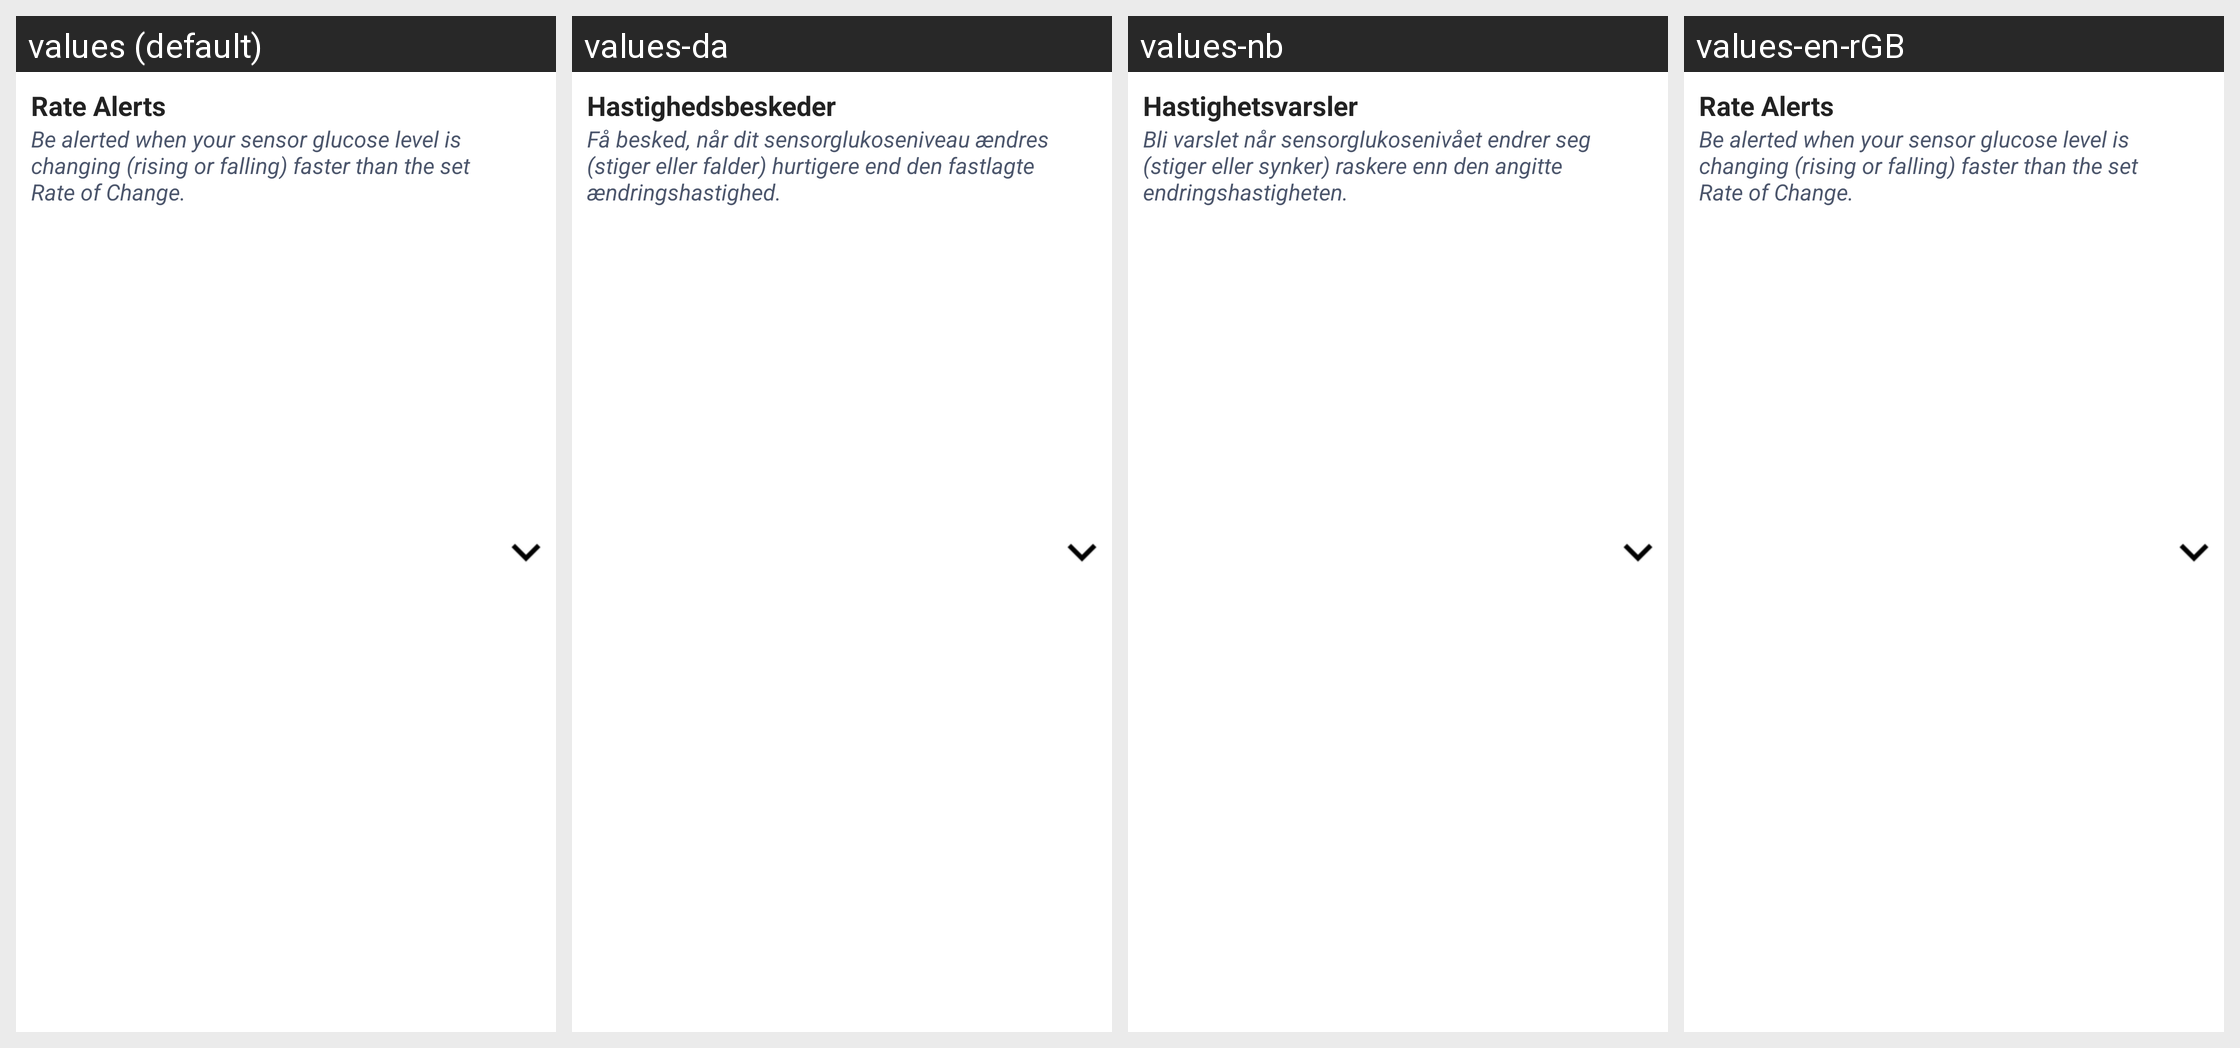

Here is an Android app screen in its default locale and in the app's own translations. Write out the translated-string differences for the strings that appear on this screen.
Android screen res/layout/layout_rate_alerts_ous.xml rendered under 4 locales, left to right: values (default), values-da, values-nb, values-en-rGB. Device: Nexus 5 (rendered at 1080×1920; each locale shown at half size, 540×960, under a caption strip naming it); theme Theme.MaterialComponents.DayNight.NoActionBar.
Other locales in the repository, not shown: values-cs, values-de, values-es, values-fi, values-fr, values-it, values-nl, values-pl, values-pt-rBR, values-ro, values-sv, values-zh.
Strings drawn on this screen, with the default value and each locale's value (text and hints the layout hard-codes, and strings that could not be matched under every locale, appear in the picture but are not listed):

rate_alerts
  values: Rate Alerts
  values-da: Hastighedsbeskeder
  values-nb: Hastighetsvarsler
  values-en-rGB: Rate Alerts

rate_text
  values: Be alerted when your sensor glucose level is changing (rising or falling) faster than the set Rate of Change.
  values-da: Få besked, når dit sensorglukoseniveau ændres (stiger eller falder) hurtigere end den fastlagte ændringshastighed.
  values-nb: Bli varslet når sensorglukosenivået endrer seg (stiger eller synker) raskere enn den angitte endringshastigheten.
  values-en-rGB: Be alerted when your sensor glucose level is changing (rising or falling) faster than the set Rate of Change.
